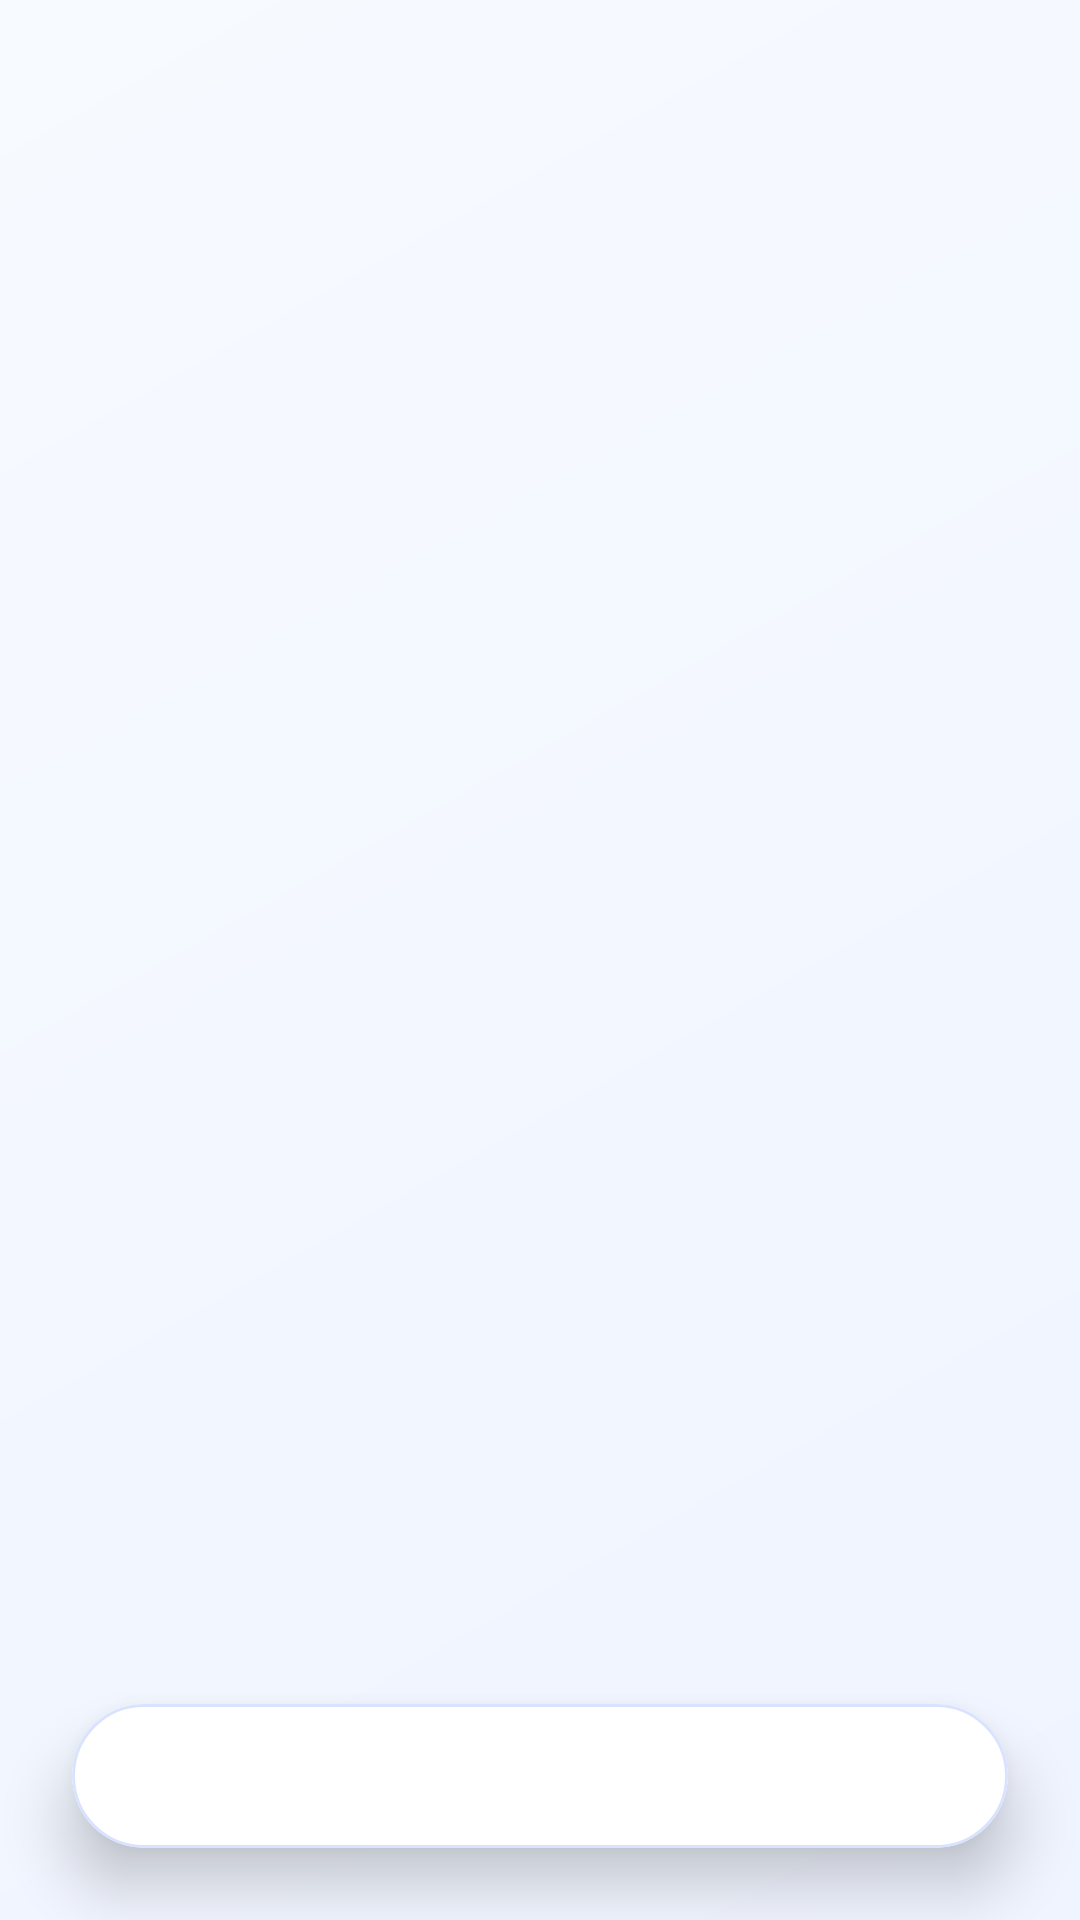

Here is an Android app screen rendered from its layout file. Give the layout XML and the strings, colors and styles it references.
<!-- AndroidManifest.xml: application theme Theme.PulseRelay -->
<!-- res/layout/activity_main.xml -->
<?xml version="1.0" encoding="utf-8"?>
<androidx.constraintlayout.widget.ConstraintLayout xmlns:android="http://schemas.android.com/apk/res/android"
    xmlns:app="http://schemas.android.com/apk/res-auto"
    xmlns:tools="http://schemas.android.com/tools"
    android:layout_width="match_parent"
    android:layout_height="match_parent"
    android:background="@drawable/bg_main_gradient"
    tools:context=".MainActivity">

    <androidx.viewpager2.widget.ViewPager2
        android:id="@+id/viewPager"
        android:layout_width="match_parent"
        android:layout_height="match_parent" />

    <com.google.android.material.card.MaterialCardView
        android:layout_width="match_parent"
        android:layout_height="wrap_content"
        android:layout_marginStart="24dp"
        android:layout_marginEnd="24dp"
        android:layout_marginBottom="24dp"
        app:cardBackgroundColor="@color/pulse_surface"
        app:cardCornerRadius="24dp"
        app:cardElevation="12dp"
        app:strokeWidth="1dp"
        app:strokeColor="@color/pulse_stroke"
        app:layout_constraintBottom_toBottomOf="parent"
        app:layout_constraintStart_toStartOf="parent"
        app:layout_constraintEnd_toEndOf="parent">

        <com.google.android.material.tabs.TabLayout
            android:id="@+id/tabLayout"
            android:layout_width="match_parent"
            android:layout_height="wrap_content"
            android:backgroundTint="@android:color/transparent"
            app:tabIndicatorColor="@color/pulse_blue"
            app:tabIndicatorHeight="3dp"
            app:tabInlineLabel="false"
            app:tabRippleColor="@color/pulse_surface_soft"
            app:tabSelectedTextColor="@color/pulse_navy"
            app:tabTextColor="@color/pulse_text_secondary" />
    </com.google.android.material.card.MaterialCardView>

    <FrameLayout
        android:id="@+id/progressBar"
        android:layout_width="match_parent"
        android:layout_height="match_parent"
        android:background="#66000000"
        android:clickable="true"
        android:focusable="true"
        android:visibility="gone"
        tools:visibility="visible">

        <ProgressBar
            android:layout_width="wrap_content"
            android:layout_height="wrap_content"
            android:layout_gravity="center"
            android:indeterminate="true" />
    </FrameLayout>
</androidx.constraintlayout.widget.ConstraintLayout>
<!-- resources referenced by this layout -->
<resources>
  <color name="pulse_blue">#FF2563EB</color>
  <color name="pulse_navy">#FF0E1B3D</color>
  <color name="pulse_stroke">#FFD9E3FF</color>
  <color name="pulse_surface">#FFFFFFFF</color>
  <color name="pulse_surface_soft">#FFF4F7FF</color>
  <color name="pulse_text_secondary">#FF5A6785</color>
  <!-- drawable bg_main_gradient (drawable) -->
  <?xml version="1.0" encoding="utf-8"?>
  <shape xmlns:android="http://schemas.android.com/apk/res/android">
      <gradient
          android:angle="315"
          android:startColor="@color/pulse_bg_start"
          android:endColor="@color/pulse_bg_end" />
  </shape>
  <style name="Theme.PulseRelay" parent="Theme.MaterialComponents.DayNight.NoActionBar">
          
          <item name="colorPrimary">@color/pulse_blue</item>
          <item name="colorPrimaryVariant">@color/pulse_navy</item>
          <item name="colorOnPrimary">@color/white</item>
          
          <item name="colorSecondary">@color/pulse_coral</item>
          <item name="colorSecondaryVariant">@color/pulse_gold</item>
          <item name="colorOnSecondary">@color/black</item>
          <item name="colorSurface">@color/pulse_surface</item>
          <item name="colorOnSurface">@color/pulse_text_primary</item>
          <item name="android:colorBackground">@color/pulse_bg_start</item>
          <item name="android:textColorPrimary">@color/pulse_text_primary</item>
          <item name="android:textColorSecondary">@color/pulse_text_secondary</item>
          
          <item name="android:statusBarColor" tools:targetApi="l">?attr/colorPrimaryVariant</item>
          
      </style>
  <color name="pulse_bg_start">#FFF7FAFF</color>
  <color name="pulse_bg_end">#FFEFF4FF</color>
  <color name="white">#FFFFFFFF</color>
  <color name="pulse_coral">#FFFF7A59</color>
  <color name="pulse_gold">#FFF4B860</color>
  <color name="black">#FF000000</color>
  <color name="pulse_text_primary">#FF172544</color>
</resources>
